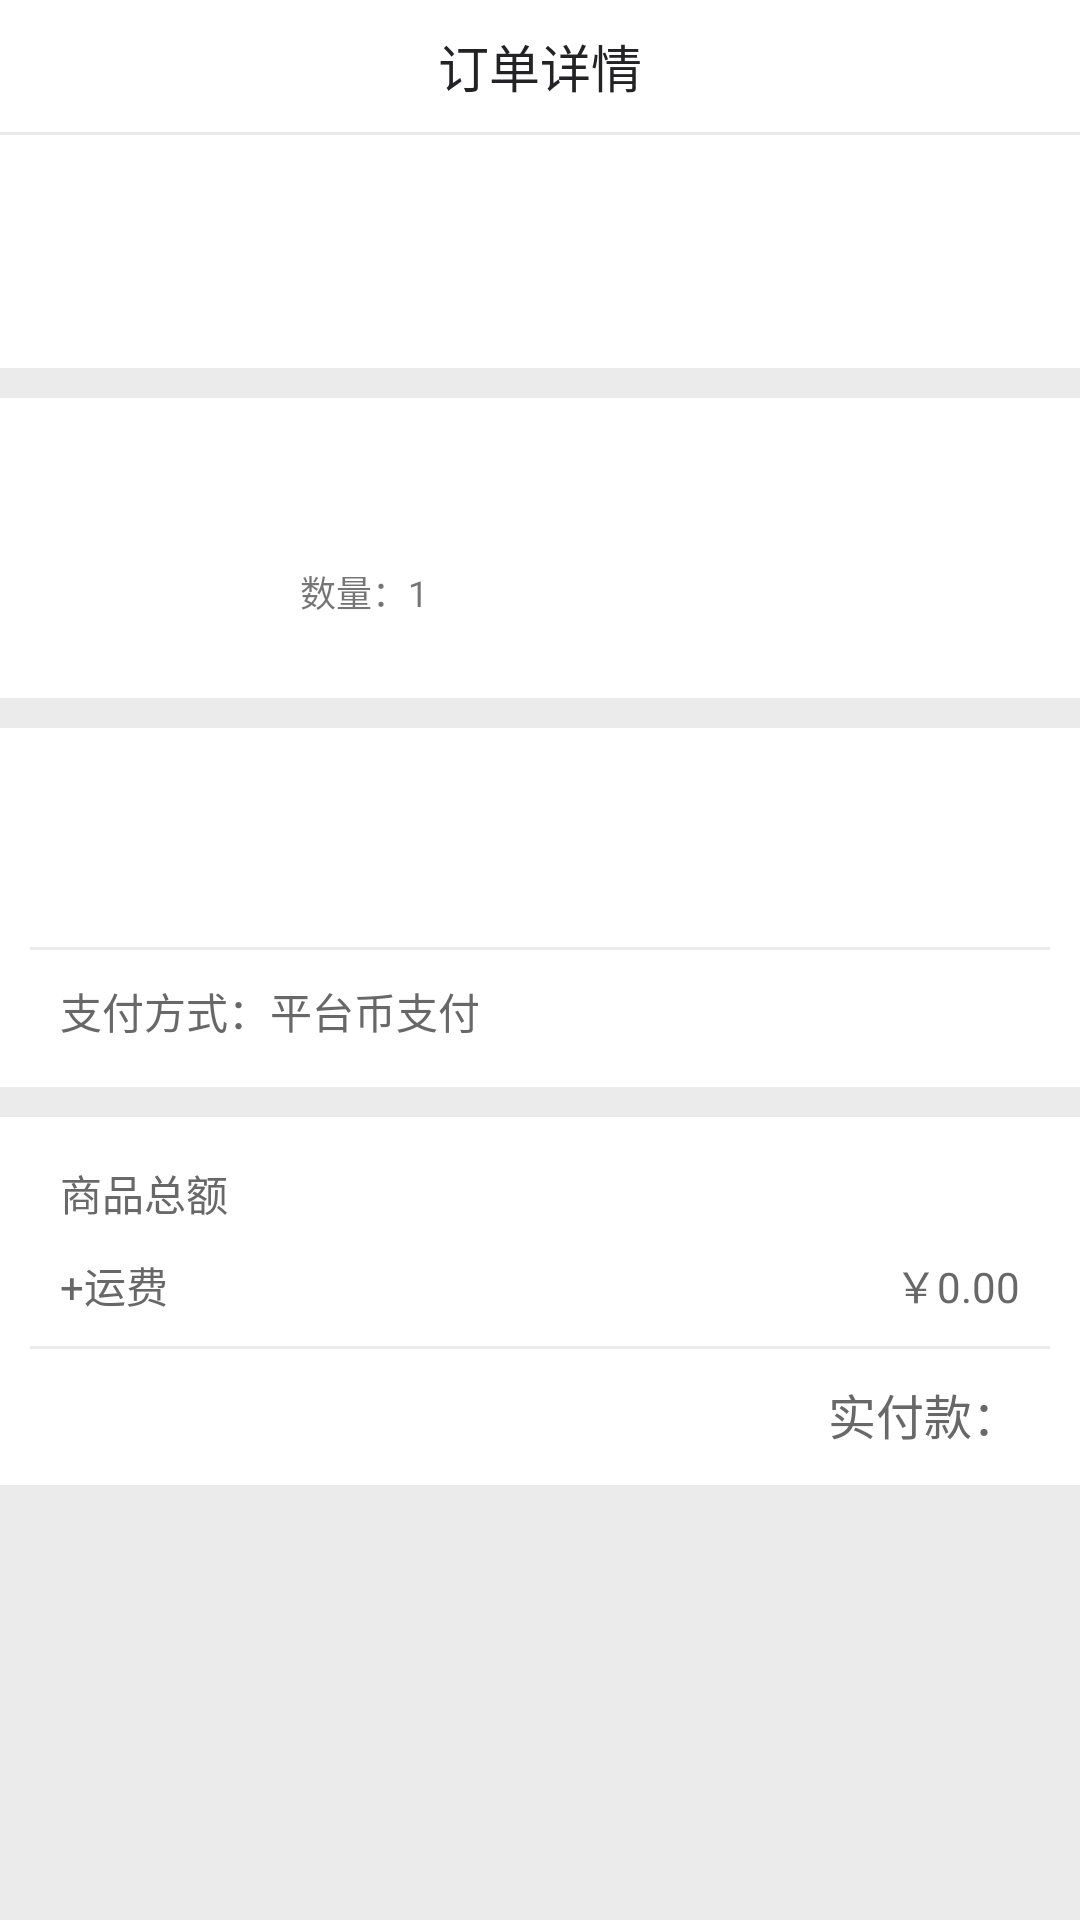

Layout XML and referenced resources for this Android screen:
<!-- AndroidManifest.xml: application theme AppTheme -->
<!-- res/layout/activity_jifen_order_details.xml -->
<?xml version="1.0" encoding="utf-8"?>
<LinearLayout xmlns:android="http://schemas.android.com/apk/res/android"
    xmlns:app="http://schemas.android.com/apk/res-auto"
    xmlns:tools="http://schemas.android.com/tools"
    android:layout_width="match_parent"
    android:layout_height="match_parent"
    android:background="@color/line"
    android:orientation="vertical"
    tools:context="com.jingna.artworkmall.page.JifenOrderDetailsActivity">

    <RelativeLayout
        style="@style/rl_top_bar_white">

        <RelativeLayout
            android:id="@+id/rl_back"
            android:layout_width="50dp"
            android:layout_height="match_parent">

            <ImageView
                style="@style/iv_top_back_white" />

        </RelativeLayout>

        <TextView
            android:text="订单详情"
            style="@style/tv_top_title_white" />

    </RelativeLayout>

    <ScrollView
        android:layout_width="match_parent"
        android:layout_height="match_parent">

        <LinearLayout
            android:orientation="vertical"
            android:layout_width="match_parent"
            android:layout_height="wrap_content">

            <LinearLayout
                android:layout_marginTop="1dp"
                android:background="@color/white_ffffff"
                android:orientation="vertical"
                android:layout_width="match_parent"
                android:layout_height="wrap_content">

                <LinearLayout
                    android:layout_marginRight="15dp"
                    android:layout_marginLeft="15dp"
                    android:layout_marginTop="15dp"
                    android:orientation="horizontal"
                    android:layout_width="wrap_content"
                    android:layout_height="wrap_content">

                    <TextView
                        android:id="@+id/tv_address_name"
                        android:textStyle="bold"
                        android:textColor="@color/black_333333"
                        android:textSize="16sp"
                        android:layout_width="wrap_content"
                        android:layout_height="wrap_content" />

                    <TextView
                        android:id="@+id/tv_address_phone"
                        android:layout_marginLeft="22dp"
                        android:textStyle="bold"
                        android:textColor="@color/black_333333"
                        android:textSize="16sp"
                        android:layout_width="wrap_content"
                        android:layout_height="wrap_content" />

                </LinearLayout>

                <TextView
                    android:id="@+id/tv_address"
                    android:textColor="#A5A5A5"
                    android:textSize="14sp"
                    android:layout_marginRight="15dp"
                    android:layout_marginBottom="15dp"
                    android:layout_marginLeft="15dp"
                    android:layout_marginTop="7dp"
                    android:layout_width="wrap_content"
                    android:layout_height="wrap_content" />

            </LinearLayout>

            <LinearLayout
                android:layout_marginTop="10dp"
                android:background="@color/white_ffffff"
                android:orientation="horizontal"
                android:layout_width="match_parent"
                android:layout_height="100dp">

                <ImageView
                    android:id="@+id/iv"
                    android:layout_marginLeft="20dp"
                    android:layout_gravity="center_vertical"
                    android:scaleType="centerCrop"
                    android:layout_width="70dp"
                    android:layout_height="70dp" />

                <LinearLayout
                    android:layout_gravity="center_vertical"
                    android:layout_marginRight="20dp"
                    android:layout_marginLeft="10dp"
                    android:orientation="vertical"
                    android:layout_width="match_parent"
                    android:layout_height="wrap_content">

                    <TextView
                        android:id="@+id/tv_title"
                        android:textColor="@color/black_333333"
                        android:textSize="14sp"
                        android:layout_width="wrap_content"
                        android:layout_height="wrap_content" />

                    <android.support.v7.widget.RecyclerView
                        android:layout_marginTop="5dp"
                        android:id="@+id/rv"
                        android:layout_width="match_parent"
                        android:layout_height="wrap_content"/>

                    <TextView
                        android:layout_marginTop="5dp"
                        android:id="@+id/tv_num"
                        android:textSize="12sp"
                        android:text="数量：1"
                        android:layout_width="wrap_content"
                        android:layout_height="wrap_content" />

                </LinearLayout>

            </LinearLayout>

            <LinearLayout
                android:layout_marginTop="10dp"
                android:background="@color/white_ffffff"
                android:orientation="vertical"
                android:layout_width="match_parent"
                android:layout_height="wrap_content">

                <TextView
                    android:id="@+id/tv_order_id"
                    android:layout_marginLeft="20dp"
                    android:layout_marginRight="20dp"
                    android:layout_marginTop="15dp"
                    android:textColor="#686868"
                    android:textSize="14sp"
                    android:layout_width="wrap_content"
                    android:layout_height="wrap_content" />

                <TextView
                    android:id="@+id/tv_create_time"
                    android:layout_marginLeft="20dp"
                    android:layout_marginRight="20dp"
                    android:layout_marginTop="10dp"
                    android:textColor="#686868"
                    android:textSize="14sp"
                    android:layout_width="wrap_content"
                    android:layout_height="wrap_content" />

                <View
                    android:layout_margin="10dp"
                    android:background="@color/line"
                    android:layout_width="match_parent"
                    android:layout_height="1dp"/>

                <TextView
                    android:layout_marginBottom="15dp"
                    android:layout_marginLeft="20dp"
                    android:layout_marginRight="20dp"
                    android:textColor="#686868"
                    android:textSize="14sp"
                    android:text="支付方式：平台币支付"
                    android:layout_width="wrap_content"
                    android:layout_height="wrap_content" />

                <View
                    android:visibility="gone"
                    android:layout_margin="10dp"
                    android:background="@color/line"
                    android:layout_width="match_parent"
                    android:layout_height="1dp"/>

                <TextView
                    android:visibility="gone"
                    android:layout_marginLeft="20dp"
                    android:layout_marginRight="20dp"
                    android:textColor="#686868"
                    android:textSize="14sp"
                    android:text="快递单号：62280123456"
                    android:layout_width="wrap_content"
                    android:layout_height="wrap_content" />

                <TextView
                    android:visibility="gone"
                    android:layout_marginTop="10dp"
                    android:layout_marginLeft="20dp"
                    android:layout_marginRight="20dp"
                    android:textColor="#686868"
                    android:textSize="14sp"
                    android:text="配送方式：普通快递"
                    android:layout_width="wrap_content"
                    android:layout_height="wrap_content" />

            </LinearLayout>

            <LinearLayout
                android:layout_marginTop="10dp"
                android:background="@color/white_ffffff"
                android:orientation="vertical"
                android:layout_width="match_parent"
                android:layout_height="wrap_content">

                <RelativeLayout
                    android:layout_marginTop="15dp"
                    android:layout_marginRight="20dp"
                    android:layout_marginLeft="20dp"
                    android:layout_width="match_parent"
                    android:layout_height="wrap_content">

                    <TextView
                        android:textColor="#686868"
                        android:textSize="14sp"
                        android:text="商品总额"
                        android:layout_width="wrap_content"
                        android:layout_height="wrap_content" />

                    <TextView
                        android:id="@+id/tv_all_price"
                        android:layout_alignParentRight="true"
                        android:textColor="#686868"
                        android:textSize="14sp"
                        android:layout_width="wrap_content"
                        android:layout_height="wrap_content" />

                </RelativeLayout>

                <RelativeLayout
                    android:layout_marginTop="10dp"
                    android:layout_marginRight="20dp"
                    android:layout_marginLeft="20dp"
                    android:layout_width="match_parent"
                    android:layout_height="wrap_content">

                    <TextView
                        android:textColor="#686868"
                        android:textSize="14sp"
                        android:text="+运费"
                        android:layout_width="wrap_content"
                        android:layout_height="wrap_content" />

                    <TextView
                        android:layout_alignParentRight="true"
                        android:textColor="#686868"
                        android:textSize="14sp"
                        android:text="￥0.00"
                        android:layout_width="wrap_content"
                        android:layout_height="wrap_content" />

                </RelativeLayout>

                <View
                    android:layout_margin="10dp"
                    android:background="@color/line"
                    android:layout_width="match_parent"
                    android:layout_height="1dp"/>

                <LinearLayout
                    android:layout_marginLeft="20dp"
                    android:layout_marginRight="20dp"
                    android:layout_gravity="end"
                    android:layout_marginBottom="12dp"
                    android:orientation="horizontal"
                    android:layout_width="wrap_content"
                    android:layout_height="wrap_content">

                    <TextView
                        android:textColor="#686868"
                        android:textSize="16sp"
                        android:text="实付款："
                        android:layout_width="wrap_content"
                        android:layout_height="wrap_content" />

                    <TextView
                        android:id="@+id/tv_price"
                        android:textColor="#E42600"
                        android:textSize="16sp"
                        android:layout_width="wrap_content"
                        android:layout_height="wrap_content" />

                </LinearLayout>

            </LinearLayout>

        </LinearLayout>

    </ScrollView>

</LinearLayout>
<!-- resources referenced by this layout -->
<resources>
  <color name="black_333333">#333333</color>
  <color name="line">#EBEBEB</color>
  <color name="white_ffffff">#ffffff</color>
  <style name="iv_top_back_white">
          <item name="android:src">@mipmap/back_b</item>
          <item name="android:layout_centerInParent">true</item>
          <item name="android:layout_width">9dp</item>
          <item name="android:layout_height">16dp</item>
      </style>
  <style name="rl_top_bar_white">
          <item name="android:layout_width">match_parent</item>
          <item name="android:layout_height">44dp</item>
          <item name="android:background">@color/white_ffffff</item>
      </style>
  <style name="tv_top_title_white">
          <item name="android:gravity">center</item>
          <item name="android:layout_width">wrap_content</item>
          <item name="android:layout_height">wrap_content</item>
          <item name="android:textSize">17sp</item>
          <item name="android:textColor">#232325</item>
          <item name="android:layout_centerInParent">true</item>
      </style>
  <style name="AppTheme" parent="Theme.AppCompat.Light.NoActionBar">
          
          <item name="colorPrimary">@color/theme</item>
          <item name="colorPrimaryDark">@color/theme</item>
          <item name="colorAccent">@color/theme</item>
      </style>
  <color name="theme">#D62424</color>
</resources>
